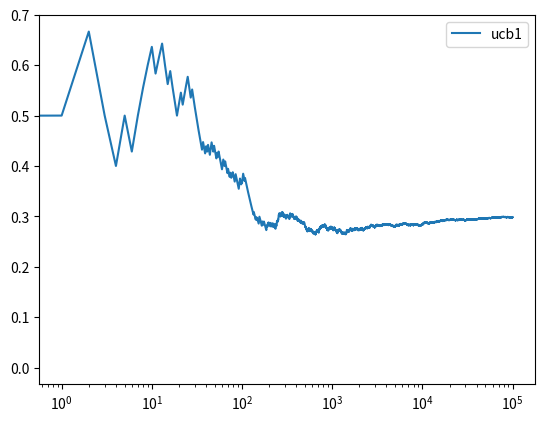

Write Python code to recreate this figure.
import numpy as np
import matplotlib.pyplot as plt

class Bandit(object):

    def __init__(self, probability_of_1):
        self.p_of_1 = probability_of_1

    def play(self):
        if np.random.uniform() < self.p_of_1:
            return 1
        return 0


class Environment(object):

    def __init__(self):
        self.bandits = [
            BanditStat(Bandit(0.1)), 
            BanditStat(Bandit(0.2)),
            BanditStat(Bandit(0.3))]

    def play_bandit(self, num):
        success = self.bandits[num].bandit.play()
        self.bandits[num].update(success)
        return success


class BanditStat(object):

    def __init__(self, bandit):
        self.bandit = bandit
        self.attempts = 0
        self.wins = 0
        self.mean = 0

    def update(self, success):
        self.attempts += 1
        if success == 1:
            self.wins += 1
        self.mean = self.wins / float(self.attempts)


class Agent(object):

    def __init__(self, environment):
        self.environment = environment

    def play(self, number_of_attempts):

        bandit_num = np.argmax(
            [b.mean + 
                np.sqrt(
                    2.0*np.log(number_of_attempts)/(b.attempts if b.attempts > 0 else 0.01)
                ) 
            for b in self.environment.bandits]
        )

        return self.environment.play_bandit(bandit_num)


def main():

    num_plays = 100000

    env = Environment()
    agent = Agent(env)

    data = np.empty(num_plays)
    for i in range(num_plays):
        data[i] = agent.play(i+1)
            
    
    print("Agent played {} times".format(num_plays))
    print("Bandit 1 wins: {}".format(env.bandits[0].wins))
    print("Bandit 2 wins: {}".format(env.bandits[1].wins))
    print("Bandit 3 wins: {}".format(env.bandits[2].wins))
    total = np.sum(data)
    print("Total wins: {}".format(total))

    cumulative_average = np.cumsum(data) / (np.arange(num_plays) + 1)
    plt.plot(cumulative_average, label="ucb1")
    plt.legend()
    plt.xscale('log')
    plt.show()

if __name__ == "__main__":
    main()
